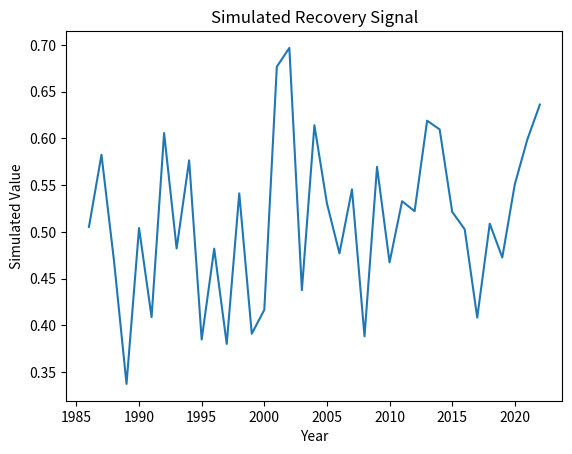

The matplotlib source for this figure:
"""
Script: post_disturbance_dynamics_04.py
Author: Lisa
Description: Placeholder for EO-based forest recovery analysis on topic: post_disturbance_dynamics
"""

import numpy as np
import pandas as pd
import matplotlib.pyplot as plt

def run_post_disturbance_dynamics():
    years = np.arange(1986, 2023)
    values = np.random.normal(loc=0.5, scale=0.1, size=len(years))
    trend = np.polyfit(years, values, 1)
    print(f"Simulated trend slope: {trend[0]:.4f}")
    plt.plot(years, values)
    plt.title('Simulated Recovery Signal')
    plt.xlabel('Year')
    plt.ylabel('Simulated Value')
    plt.savefig(f'output_plot_%s_%02d.png')


if __name__ == "__main__":
    run_post_disturbance_dynamics()
